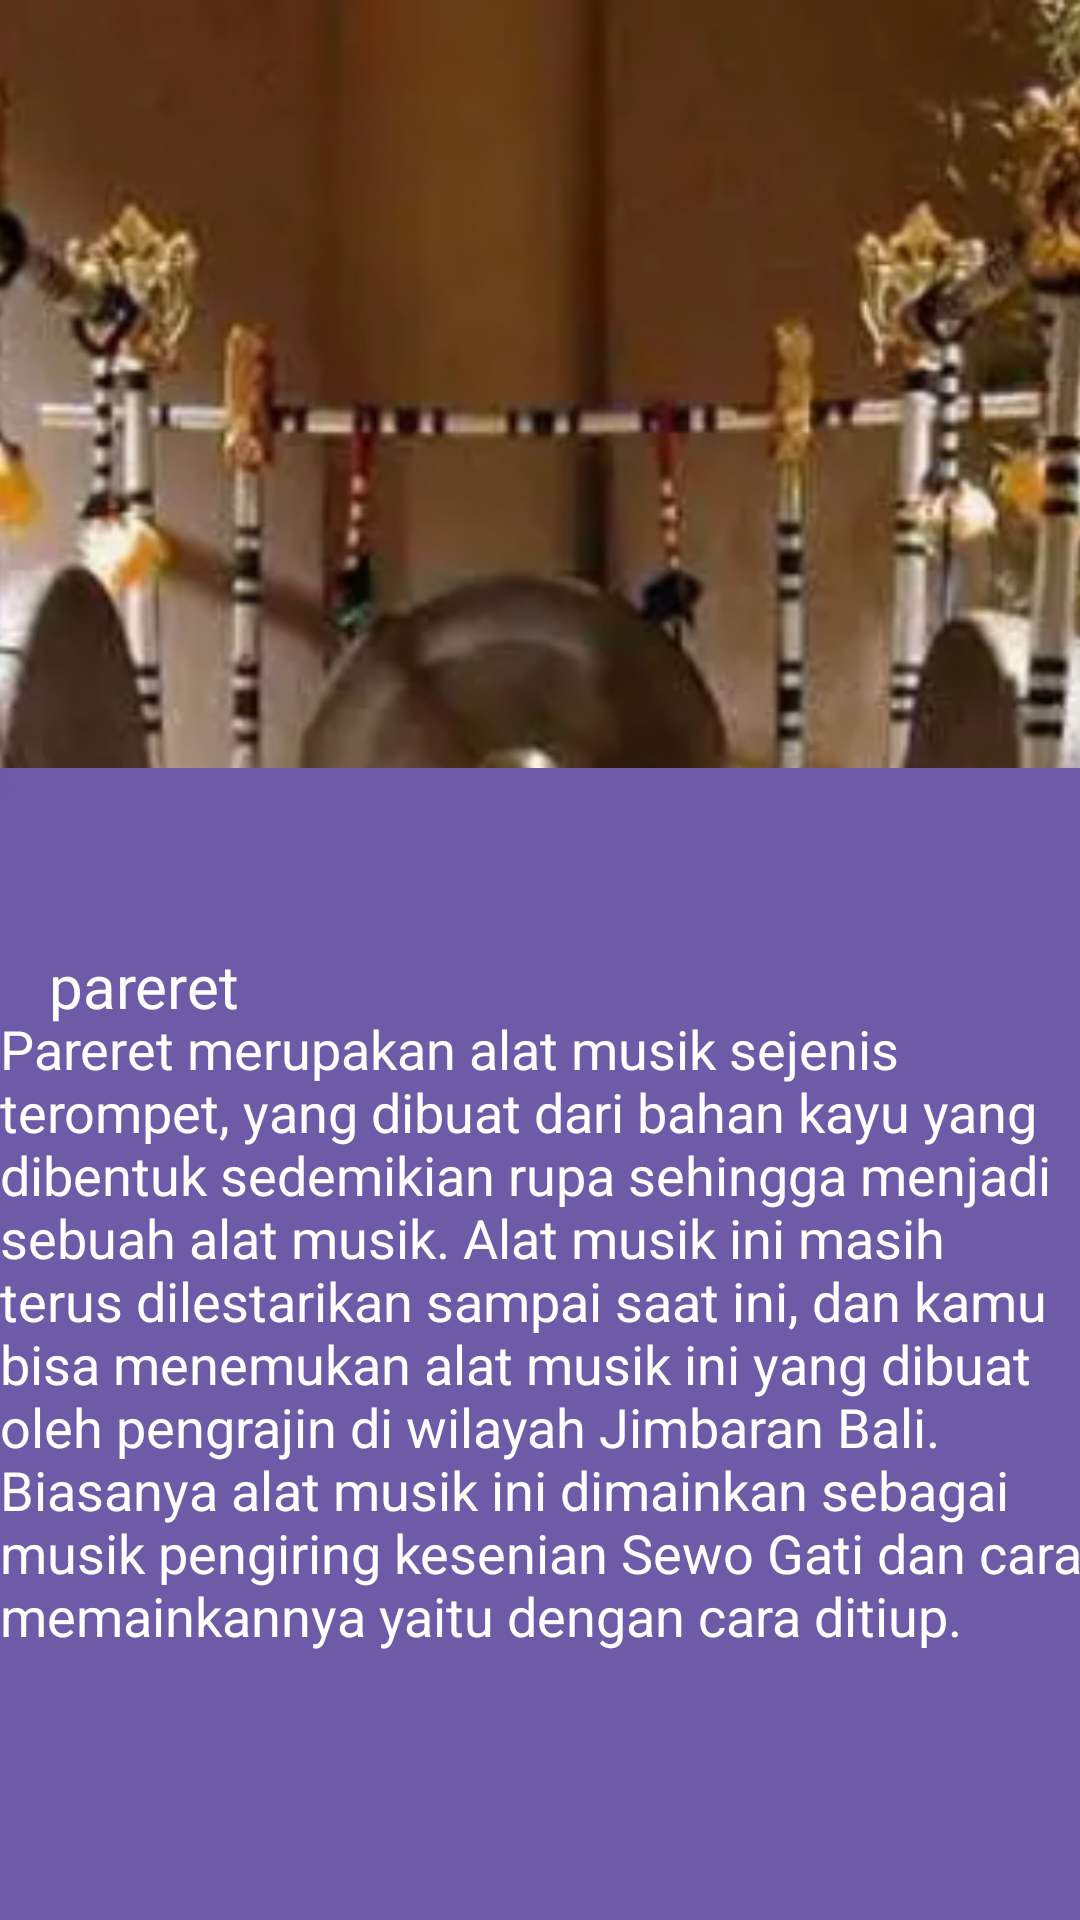

Write the Android layout XML for this screen, with the resource values it uses.
<!-- AndroidManifest.xml: application theme Theme.BudayaKita -->
<!-- res/layout/activity_alatmusikbali.xml -->
<?xml version="1.0" encoding="utf-8"?>
<androidx.constraintlayout.widget.ConstraintLayout xmlns:android="http://schemas.android.com/apk/res/android"
    xmlns:app="http://schemas.android.com/apk/res-auto"
    xmlns:tools="http://schemas.android.com/tools"
    android:layout_width="match_parent"
    android:layout_height="match_parent"
    tools:context=".alatmusikbali">

    <ImageView
        android:id="@+id/imageView8"
        android:layout_width="669dp"
        android:layout_height="488dp"
        app:layout_constraintBottom_toBottomOf="parent"
        app:layout_constraintEnd_toEndOf="parent"
        app:layout_constraintHorizontal_bias="0.523"
        app:layout_constraintStart_toStartOf="parent"
        app:layout_constraintTop_toTopOf="parent"
        app:layout_constraintVertical_bias="0.0"
        app:srcCompat="@drawable/alatmusikbali" />

    <ImageView
        android:id="@+id/imageView11"
        android:layout_width="647dp"
        android:layout_height="384dp"
        app:layout_constraintBottom_toBottomOf="parent"
        app:layout_constraintEnd_toEndOf="parent"
        app:layout_constraintStart_toStartOf="parent"
        app:layout_constraintTop_toTopOf="parent"
        app:layout_constraintVertical_bias="1.0"
        app:srcCompat="@drawable/backgroundungu" />

    <TextView
        android:id="@+id/textView4"
        android:layout_width="118dp"
        android:layout_height="34dp"
        android:text="pareret"
        android:textColor="#ffffff"
        android:textSize="20dp"
        android:fontFamily="@font/roboto"
        app:layout_constraintBottom_toBottomOf="@+id/imageView11"
        app:layout_constraintEnd_toEndOf="parent"
        app:layout_constraintHorizontal_bias="0.067"
        app:layout_constraintStart_toStartOf="parent"
        app:layout_constraintTop_toTopOf="@+id/imageView8"
        app:layout_constraintVertical_bias="0.52" />

    <TextView
        android:id="@+id/textView5"
        android:layout_width="361dp"
        android:layout_height="257dp"
        android:text="Pareret merupakan alat musik sejenis terompet, yang dibuat dari bahan kayu yang dibentuk sedemikian rupa sehingga menjadi sebuah alat musik.
Alat musik ini masih terus dilestarikan sampai saat ini, dan kamu bisa menemukan alat musik ini yang dibuat oleh pengrajin di wilayah Jimbaran Bali.
Biasanya alat musik ini dimainkan sebagai musik pengiring kesenian Sewo Gati dan cara memainkannya yaitu dengan cara ditiup."
        android:textColor="#ffffff"
        android:textSize="18dp"
        app:layout_constraintBottom_toBottomOf="parent"
        app:layout_constraintEnd_toEndOf="parent"
        app:layout_constraintHorizontal_bias="0.4"
        app:layout_constraintStart_toStartOf="parent"
        app:layout_constraintTop_toTopOf="@+id/imageView8"
        app:layout_constraintVertical_bias="0.881" />

    <ImageView
        android:id="@+id/imageView12"
        android:layout_width="35dp"
        android:layout_height="36dp"
        app:layout_constraintBottom_toBottomOf="parent"
        app:layout_constraintEnd_toEndOf="parent"
        app:layout_constraintHorizontal_bias="0.057"
        app:layout_constraintStart_toStartOf="parent"
        app:layout_constraintTop_toTopOf="parent"
        app:layout_constraintVertical_bias="0.043"
        app:srcCompat="@drawable/panahkiri" />

</androidx.constraintlayout.widget.ConstraintLayout>
<!-- resources referenced by this layout -->
<resources>
  <!-- drawable alatmusikbali: jpg bitmap (drawable, 126292 bytes) -->
  <!-- drawable backgroundungu: jpg bitmap (drawable, 4765 bytes) -->
  <style name="Theme.BudayaKita" parent="Theme.MaterialComponents.DayNight.DarkActionBar">
          
          <item name="colorPrimary">@color/budayakita</item>
          <item name="colorPrimaryVariant">@color/purple_700</item>
          <item name="colorOnPrimary">@color/white</item>
          
          <item name="colorSecondary">@color/teal_200</item>
          <item name="colorSecondaryVariant">@color/teal_700</item>
          <item name="colorOnSecondary">@color/black</item>
          
          <item name="android:statusBarColor" tools:targetApi="l">?attr/colorPrimaryVariant</item>
          
      </style>
  <color name="budayakita">#6D5AA7</color>
  <color name="purple_700">#FF3700B3</color>
  <color name="white">#FFFFFFFF</color>
  <color name="teal_200">#FF03DAC5</color>
  <color name="teal_700">#FF018786</color>
  <color name="black">#FF000000</color>
</resources>
